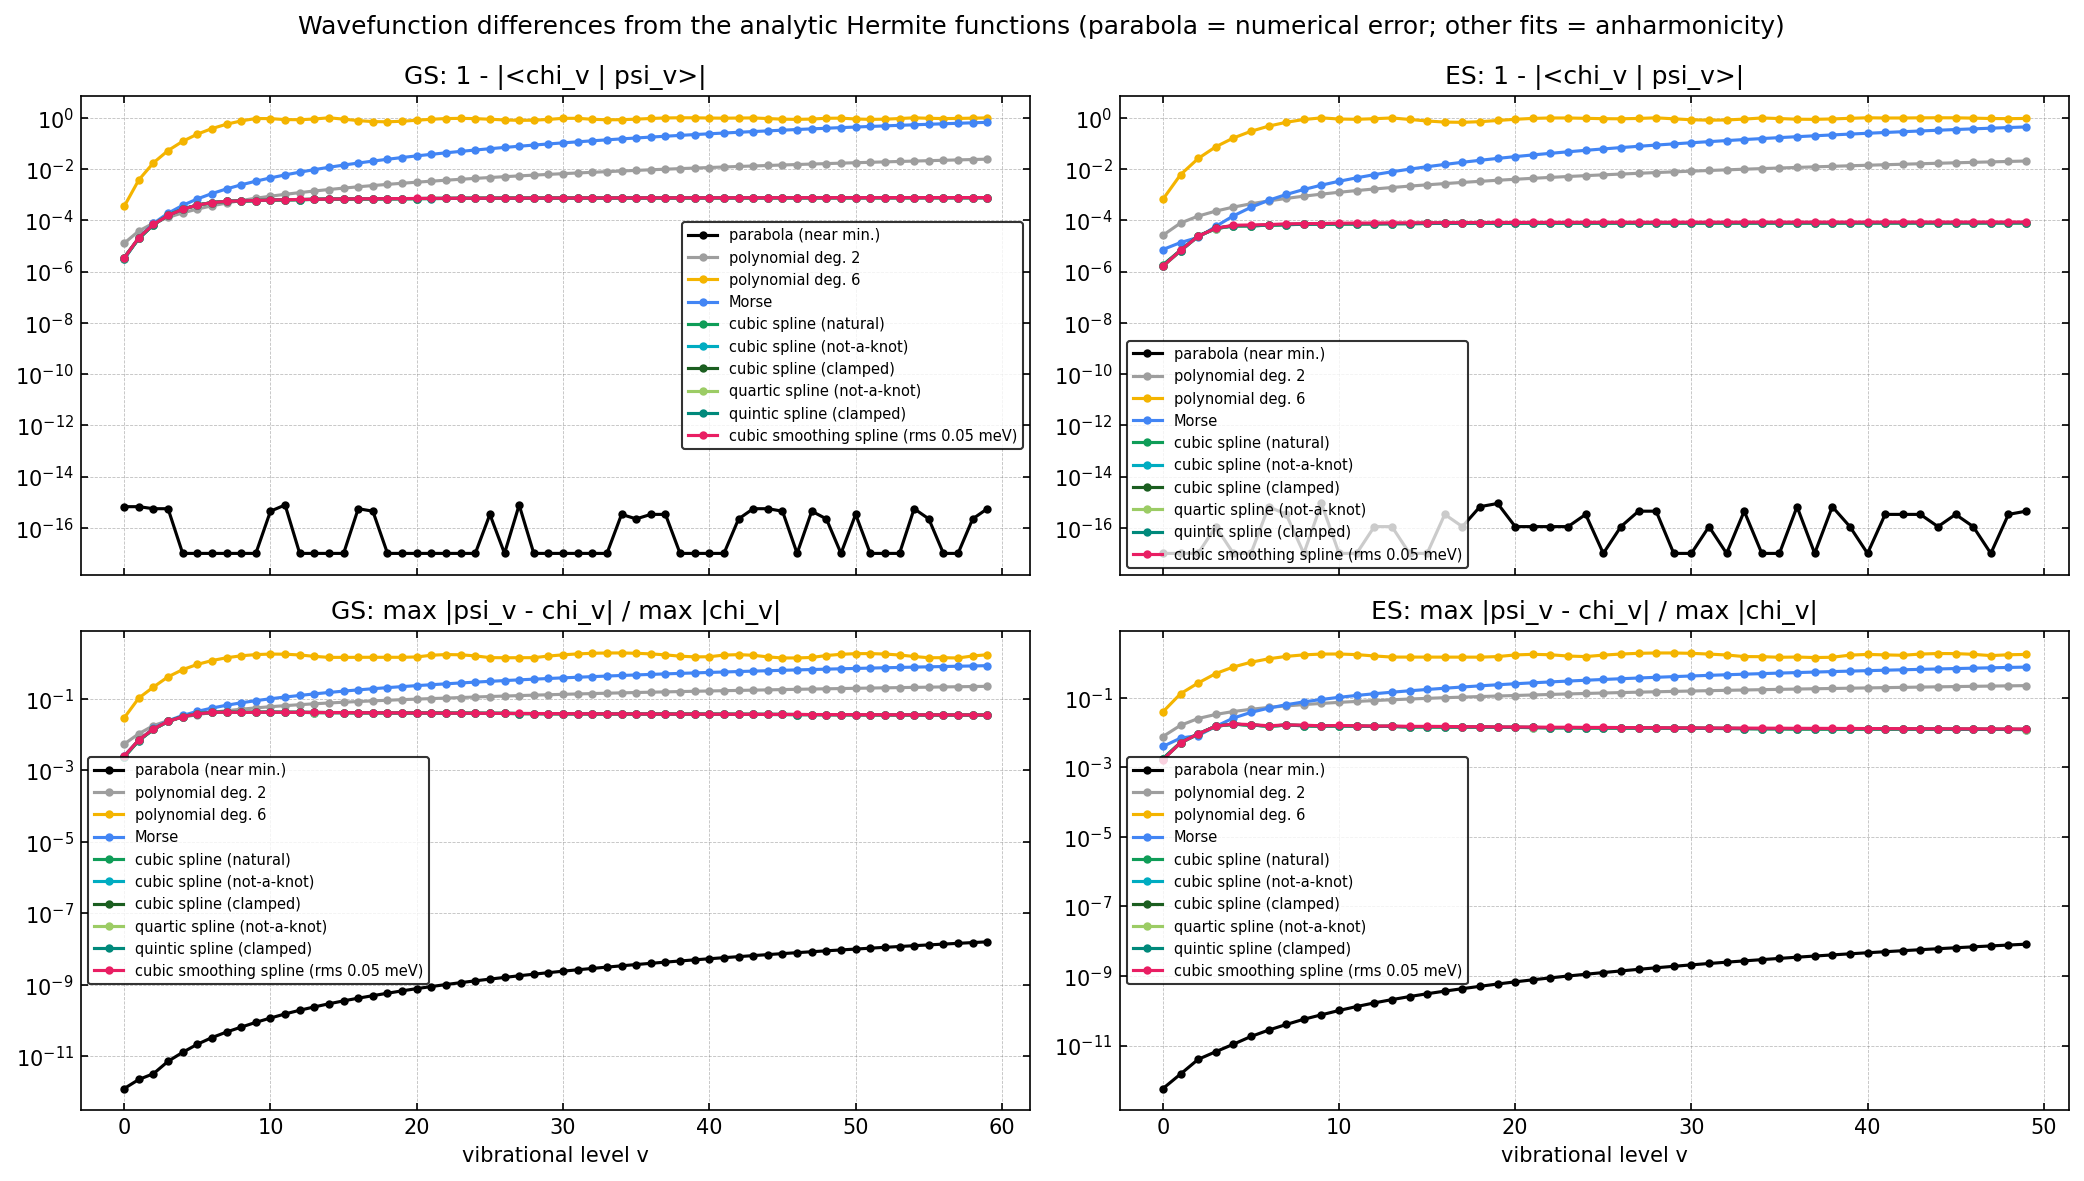

Values plotted in this chart, from the file beside it:
state, fit, v, E_v_minus_E_0_meV, ladder_dev_meV, max_abs_dpsi_rel, infidelity
GS, parabola, 0, 0, 0, 1.244588625e-12, 6.661338148e-16
GS, parabola, 1, 59.09, 2.302158464e-11, 2.23879593e-12, 6.661338148e-16
GS, parabola, 2, 118.2, -1.442401754e-10, 3.244504118e-12, 5.551115123e-16
GS, parabola, 3, 177.3, -4.465050552e-10, 7.217045946e-12, 5.551115123e-16
GS, parabola, 4, 236.4, -8.755591807e-10, 1.287636759e-11, -6.661338148e-16
GS, parabola, 5, 295.4, -1.610374056e-09, 2.165959082e-11, -4.440892099e-16
GS, parabola, 6, 354.5, -2.658680387e-09, 3.328273537e-11, -6.661338148e-16
GS, parabola, 7, 413.6, -4.097387318e-09, 4.769456443e-11, -6.661338148e-16
GS, parabola, 8, 472.7, -5.888693977e-09, 6.539221994e-11, -4.440892099e-16
GS, parabola, 9, 531.8, -8.280721886e-09, 8.877172471e-11, -2.220446049e-16
GS, parabola, 10, 590.9, -1.107696335e-08, 1.174008191e-10, 4.440892099e-16
GS, parabola, 11, 650, -1.458420229e-08, 1.526859129e-10, 7.771561172e-16
GS, parabola, 12, 709.1, -1.86920488e-08, 1.937325598e-10, -2.220446049e-16
GS, parabola, 13, 768.2, -2.350338946e-08, 2.403465819e-10, 0
GS, parabola, 14, 827.2, -2.91112201e-08, 2.939823234e-10, -2.220446049e-16
GS, parabola, 15, 886.3, -3.551951977e-08, 3.543840043e-10, 0
GS, parabola, 16, 945.4, -4.278047072e-08, 4.215626665e-10, 5.551115123e-16
GS, parabola, 17, 1005, -5.100741873e-08, 4.958651494e-10, 4.440892099e-16
GS, parabola, 18, 1064, -6.021787158e-08, 5.802370074e-10, -1.110223025e-15
GS, parabola, 19, 1123, -7.047515282e-08, 6.757461442e-10, -8.881784197e-16
GS, parabola, 20, 1182, -8.185111255e-08, 7.800494624e-10, -2.220446049e-16
GS, parabola, 21, 1241, -9.436553228e-08, 8.925785459e-10, -6.661338148e-16
GS, parabola, 22, 1300, -1.081120899e-07, 1.014442341e-09, 0
GS, parabola, 23, 1359, -1.231567239e-07, 1.146246886e-09, -4.440892099e-16
GS, parabola, 24, 1418, -1.395267191e-07, 1.288208552e-09, 0
GS, parabola, 25, 1477, -1.573012014e-07, 1.440549383e-09, 3.330669074e-16
GS, parabola, 26, 1536, -1.764788067e-07, 1.605723947e-09, 0
GS, parabola, 27, 1595, -1.972023256e-07, 1.785845544e-09, 7.771561172e-16
GS, parabola, 28, 1654, -2.194933586e-07, 1.977649022e-09, -2.220446049e-16
GS, parabola, 29, 1714, -2.434060207e-07, 2.181812766e-09, 0
GS, parabola, 30, 1773, -2.689384928e-07, 2.39752791e-09, -4.440892099e-16
GS, parabola, 31, 1832, -2.96259941e-07, 2.625771623e-09, 0
GS, parabola, 32, 1891, -3.253740033e-07, 2.866293978e-09, -4.440892099e-16
GS, parabola, 33, 1950, -3.562597612e-07, 3.119454703e-09, 0
GS, parabola, 34, 2009, -3.891400411e-07, 3.390954837e-09, 3.330669074e-16
GS, parabola, 35, 2068, -4.239204827e-07, 3.680004441e-09, 2.220446049e-16
GS, parabola, 36, 2127, -4.607345545e-07, 3.9831368e-09, 3.330669074e-16
GS, parabola, 37, 2186, -4.996204552e-07, 4.301313952e-09, 3.330669074e-16
GS, parabola, 38, 2245, -5.406213859e-07, 4.634473976e-09, 0
GS, parabola, 39, 2304, -5.838232937e-07, 4.982618576e-09, 0
GS, parabola, 40, 2364, -6.292880244e-07, 5.345578013e-09, 0
GS, parabola, 41, 2423, -6.770419532e-07, 5.723780788e-09, 0
GS, parabola, 42, 2482, -7.271196409e-07, 6.122889754e-09, 2.220446049e-16
GS, parabola, 43, 2541, -7.796215868e-07, 6.544044702e-09, 5.551115123e-16
GS, parabola, 44, 2600, -8.345969036e-07, 6.981966932e-09, 5.551115123e-16
GS, parabola, 45, 2659, -8.921074368e-07, 7.436914213e-09, 4.440892099e-16
GS, parabola, 46, 2718, -9.522113942e-07, 7.909444765e-09, 0
GS, parabola, 47, 2777, -1.014949248e-06, 8.399582326e-09, 4.440892099e-16
GS, parabola, 48, 2836, -1.080352831e-06, 8.90743988e-09, 2.220446049e-16
GS, parabola, 49, 2895, -1.148566753e-06, 9.433558741e-09, 0
GS, parabola, 50, 2954, -1.219545993e-06, 9.982915791e-09, 3.330669074e-16
GS, parabola, 51, 3014, -1.293409241e-06, 1.05577589e-08, -2.220446049e-16
GS, parabola, 52, 3073, -1.370224709e-06, 1.115243694e-08, 0
GS, parabola, 53, 3132, -1.450006039e-06, 1.176710916e-08, 0
GS, parabola, 54, 3191, -1.532776878e-06, 1.240078171e-08, 5.551115123e-16
GS, parabola, 55, 3250, -1.618684564e-06, 1.305473076e-08, 2.220446049e-16
GS, parabola, 56, 3309, -1.707728188e-06, 1.372891699e-08, 0
GS, parabola, 57, 3368, -1.799984148e-06, 1.442383845e-08, 0
GS, parabola, 58, 3427, -1.895505648e-06, 1.514576209e-08, 2.220446049e-16
GS, parabola, 59, 3486, -1.994328159e-06, 1.589663519e-08, 5.551115123e-16
... 1,040 more rows
